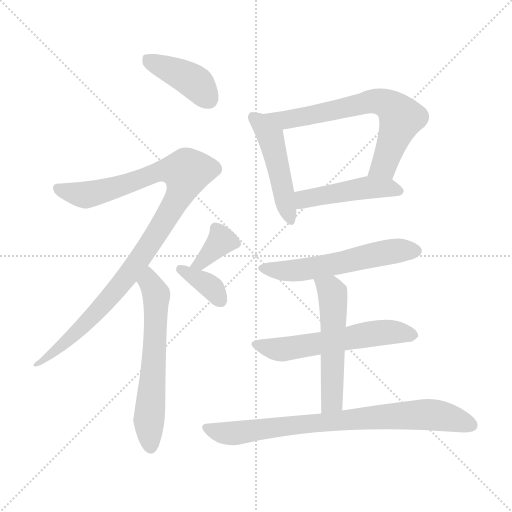
t = 0.00 s
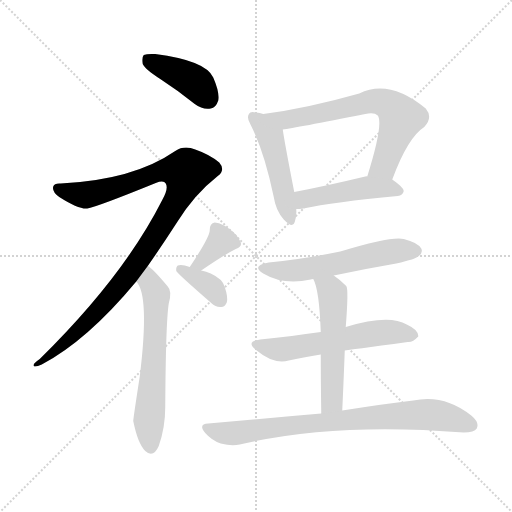
t = 1.75 s
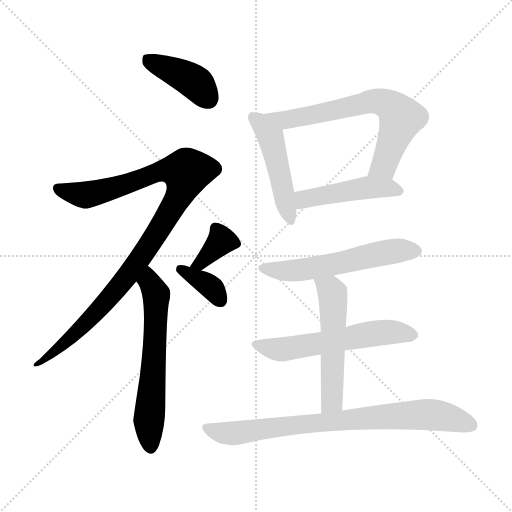
t = 3.50 s
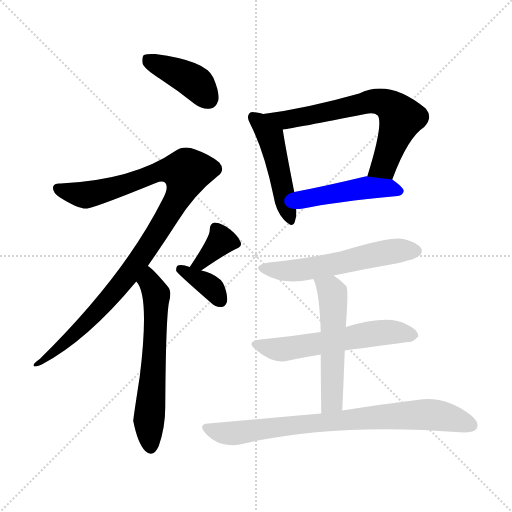
t = 5.25 s
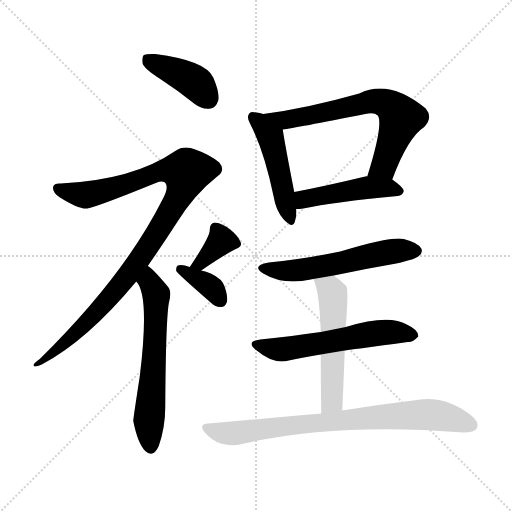
t = 7.00 s
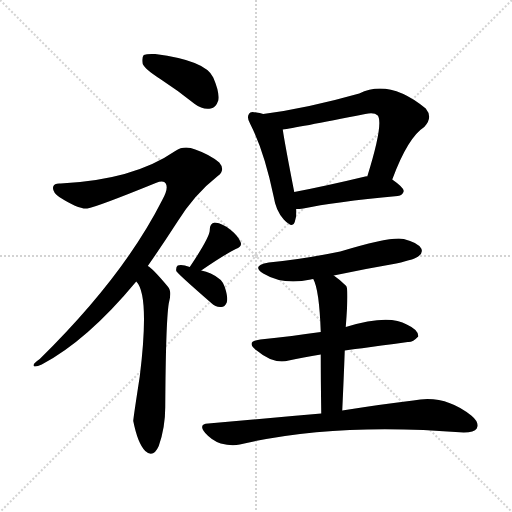
t = 8.75 s

The animated SVG that drew these frames (rendered in a browser with its animation timeline set to each time). Animation: 12 CSS @keyframes rules; one cycle of 8.75 s.

<svg version="1.1" viewBox="0 0 1024 1024" xmlns="http://www.w3.org/2000/svg">
  <g stroke="lightgray" stroke-dasharray="1,1" stroke-width="1" transform="scale(4, 4)">
    <line x1="0" y1="0" x2="256" y2="256"></line>
    <line x1="256" y1="0" x2="0" y2="256"></line>
    <line x1="128" y1="0" x2="128" y2="256"></line>
    <line x1="0" y1="128" x2="256" y2="128"></line>
  </g>
<g transform="scale(1, -1) translate(0, -900)">
   <style type="text/css">
    @keyframes keyframes0 {
      from {
       stroke: blue;
       stroke-dashoffset: 407;
       stroke-width: 128;
       }
       57% {
       animation-timing-function: step-end;
       stroke: blue;
       stroke-dashoffset: 0;
       stroke-width: 128;
       }
       to {
       stroke: black;
       stroke-width: 1024;
       }
       }
       #make-me-a-hanzi-animation-0 {
         animation: keyframes0 0.581217s both;
         animation-delay: 0.000000s;
         animation-timing-function: linear;
       }
    @keyframes keyframes1 {
      from {
       stroke: blue;
       stroke-dashoffset: 1021;
       stroke-width: 128;
       }
       77% {
       animation-timing-function: step-end;
       stroke: blue;
       stroke-dashoffset: 0;
       stroke-width: 128;
       }
       to {
       stroke: black;
       stroke-width: 1024;
       }
       }
       #make-me-a-hanzi-animation-1 {
         animation: keyframes1 1.080892s both;
         animation-delay: 0.581217s;
         animation-timing-function: linear;
       }
    @keyframes keyframes2 {
      from {
       stroke: blue;
       stroke-dashoffset: 612;
       stroke-width: 128;
       }
       67% {
       animation-timing-function: step-end;
       stroke: blue;
       stroke-dashoffset: 0;
       stroke-width: 128;
       }
       to {
       stroke: black;
       stroke-width: 1024;
       }
       }
       #make-me-a-hanzi-animation-2 {
         animation: keyframes2 0.748047s both;
         animation-delay: 1.662109s;
         animation-timing-function: linear;
       }
    @keyframes keyframes3 {
      from {
       stroke: blue;
       stroke-dashoffset: 359;
       stroke-width: 128;
       }
       54% {
       animation-timing-function: step-end;
       stroke: blue;
       stroke-dashoffset: 0;
       stroke-width: 128;
       }
       to {
       stroke: black;
       stroke-width: 1024;
       }
       }
       #make-me-a-hanzi-animation-3 {
         animation: keyframes3 0.542155s both;
         animation-delay: 2.410156s;
         animation-timing-function: linear;
       }
    @keyframes keyframes4 {
      from {
       stroke: blue;
       stroke-dashoffset: 358;
       stroke-width: 128;
       }
       54% {
       animation-timing-function: step-end;
       stroke: blue;
       stroke-dashoffset: 0;
       stroke-width: 128;
       }
       to {
       stroke: black;
       stroke-width: 1024;
       }
       }
       #make-me-a-hanzi-animation-4 {
         animation: keyframes4 0.541341s both;
         animation-delay: 2.952311s;
         animation-timing-function: linear;
       }
    @keyframes keyframes5 {
      from {
       stroke: blue;
       stroke-dashoffset: 477;
       stroke-width: 128;
       }
       61% {
       animation-timing-function: step-end;
       stroke: blue;
       stroke-dashoffset: 0;
       stroke-width: 128;
       }
       to {
       stroke: black;
       stroke-width: 1024;
       }
       }
       #make-me-a-hanzi-animation-5 {
         animation: keyframes5 0.638184s both;
         animation-delay: 3.493652s;
         animation-timing-function: linear;
       }
    @keyframes keyframes6 {
      from {
       stroke: blue;
       stroke-dashoffset: 672;
       stroke-width: 128;
       }
       69% {
       animation-timing-function: step-end;
       stroke: blue;
       stroke-dashoffset: 0;
       stroke-width: 128;
       }
       to {
       stroke: black;
       stroke-width: 1024;
       }
       }
       #make-me-a-hanzi-animation-6 {
         animation: keyframes6 0.796875s both;
         animation-delay: 4.131836s;
         animation-timing-function: linear;
       }
    @keyframes keyframes7 {
      from {
       stroke: blue;
       stroke-dashoffset: 465;
       stroke-width: 128;
       }
       60% {
       animation-timing-function: step-end;
       stroke: blue;
       stroke-dashoffset: 0;
       stroke-width: 128;
       }
       to {
       stroke: black;
       stroke-width: 1024;
       }
       }
       #make-me-a-hanzi-animation-7 {
         animation: keyframes7 0.628418s both;
         animation-delay: 4.928711s;
         animation-timing-function: linear;
       }
    @keyframes keyframes8 {
      from {
       stroke: blue;
       stroke-dashoffset: 561;
       stroke-width: 128;
       }
       65% {
       animation-timing-function: step-end;
       stroke: blue;
       stroke-dashoffset: 0;
       stroke-width: 128;
       }
       to {
       stroke: black;
       stroke-width: 1024;
       }
       }
       #make-me-a-hanzi-animation-8 {
         animation: keyframes8 0.706543s both;
         animation-delay: 5.557129s;
         animation-timing-function: linear;
       }
    @keyframes keyframes9 {
      from {
       stroke: blue;
       stroke-dashoffset: 572;
       stroke-width: 128;
       }
       65% {
       animation-timing-function: step-end;
       stroke: blue;
       stroke-dashoffset: 0;
       stroke-width: 128;
       }
       to {
       stroke: black;
       stroke-width: 1024;
       }
       }
       #make-me-a-hanzi-animation-9 {
         animation: keyframes9 0.715495s both;
         animation-delay: 6.263672s;
         animation-timing-function: linear;
       }
    @keyframes keyframes10 {
      from {
       stroke: blue;
       stroke-dashoffset: 536;
       stroke-width: 128;
       }
       64% {
       animation-timing-function: step-end;
       stroke: blue;
       stroke-dashoffset: 0;
       stroke-width: 128;
       }
       to {
       stroke: black;
       stroke-width: 1024;
       }
       }
       #make-me-a-hanzi-animation-10 {
         animation: keyframes10 0.686198s both;
         animation-delay: 6.979167s;
         animation-timing-function: linear;
       }
    @keyframes keyframes11 {
      from {
       stroke: blue;
       stroke-dashoffset: 791;
       stroke-width: 128;
       }
       72% {
       animation-timing-function: step-end;
       stroke: blue;
       stroke-dashoffset: 0;
       stroke-width: 128;
       }
       to {
       stroke: black;
       stroke-width: 1024;
       }
       }
       #make-me-a-hanzi-animation-11 {
         animation: keyframes11 0.893717s both;
         animation-delay: 7.665365s;
         animation-timing-function: linear;
       }
</style>
<path d="M 320.5 742.0 Q 354.5 720.0 389.5 692.0 Q 405.5 680.0 421.5 683.0 Q 431.5 684.0 436.5 699.0 Q 439.5 715.0 426.5 745.0 Q 411.5 779.0 310.5 792.0 Q 294.5 793.0 287.5 790.0 Q 283.5 786.0 285.5 772.0 Q 289.5 762.0 320.5 742.0 Z" fill="lightgray"></path> 
<path d="M 295.5 368.0 Q 323.5 408.0 354.5 456.0 Q 388.5 511.0 435.5 548.0 Q 451.5 560.0 438.5 575.0 Q 419.5 591.0 390.5 601.0 Q 368.5 610.0 350.5 598.0 Q 266.5 540.0 121.5 533.0 Q 108.5 534.0 106.5 527.0 Q 103.5 517.0 118.5 506.0 Q 157.5 481.0 174.5 483.0 Q 193.5 486.0 311.5 534.0 Q 327.5 540.0 331.5 533.0 Q 337.5 523.0 324.5 500.0 Q 246.5 346.0 79.5 182.0 Q 64.5 172.0 67.5 168.0 Q 70.5 165.0 83.5 171.0 Q 174.5 219.0 272.5 337.0 L 295.5 368.0 Z" fill="lightgray"></path> 
<path d="M 272.5 337.0 Q 299.5 310.0 279.5 147.0 Q 266.5 63.0 266.5 58.0 Q 275.5 13.0 290.5 -2.0 Q 306.5 -17.0 317.5 8.0 Q 330.5 45.0 330.5 86.0 Q 331.5 255.0 337.5 293.0 Q 344.5 318.0 335.5 327.0 Q 305.5 363.0 295.5 368.0 C 271.5 386.0 256.5 362.0 272.5 337.0 Z" fill="lightgray"></path> 
<path d="M 402.5 359.0 Q 447.5 390.0 471.5 402.0 Q 484.5 406.0 481.5 415.0 Q 477.5 427.0 461.5 440.0 Q 446.5 453.0 429.5 455.0 Q 419.5 454.0 419.5 440.0 Q 420.5 427.0 379.5 366.0 C 362.5 341.0 377.5 342.0 402.5 359.0 Z" fill="lightgray"></path> 
<path d="M 379.5 366.0 Q 363.5 372.0 355.5 369.0 Q 351.5 366.0 352.5 358.0 Q 352.5 355.0 422.5 294.0 Q 431.5 285.0 442.5 286.0 Q 449.5 286.0 453.5 295.0 Q 456.5 305.0 449.5 326.0 Q 445.5 342.0 421.5 353.0 Q 412.5 357.0 402.5 359.0 L 379.5 366.0 Z" fill="lightgray"></path> 
<path d="M 526.5 672.0 Q 519.5 675.0 512.5 675.0 Q 500.5 678.0 498.5 673.0 Q 492.5 666.0 500.5 652.0 Q 528.5 597.0 547.5 506.0 Q 551.5 479.0 567.5 461.0 Q 585.5 442.0 589.5 456.0 Q 593.5 466.0 592.5 482.0 L 588.5 516.0 Q 569.5 613.0 565.5 641.0 C 562.5 661.0 555.5 663.0 526.5 672.0 Z" fill="lightgray"></path> 
<path d="M 784.5 541.0 Q 815.5 625.0 848.5 646.0 Q 866.5 665.0 851.5 683.0 Q 778.5 743.0 718.5 713.0 Q 612.5 683.0 526.5 672.0 C 496.5 668.0 535.5 636.0 565.5 641.0 Q 589.5 644.0 730.5 672.0 Q 748.5 676.0 755.5 669.0 Q 767.5 653.0 734.5 547.0 C 725.5 518.0 773.5 513.0 784.5 541.0 Z" fill="lightgray"></path> 
<path d="M 592.5 482.0 Q 598.5 482.0 606.5 483.0 Q 666.5 496.0 795.5 508.0 Q 805.5 509.0 807.5 518.0 Q 807.5 525.0 784.5 541.0 L 734.5 547.0 Q 733.5 548.0 730.5 547.0 Q 651.5 528.0 588.5 516.0 C 559.5 510.0 562.5 481.0 592.5 482.0 Z" fill="lightgray"></path> 
<path d="M 667.5 349.0 Q 728.5 362.0 792.5 373.0 Q 832.5 382.0 837.5 388.0 Q 846.5 395.0 842.5 403.0 Q 835.5 415.0 807.5 422.0 Q 783.5 428.0 680.5 397.0 Q 602.5 381.0 537.5 375.0 Q 501.5 369.0 526.5 353.0 Q 566.5 329.0 621.5 341.0 Q 622.5 342.0 626.5 342.0 L 667.5 349.0 Z" fill="lightgray"></path> 
<path d="M 689.5 199.0 Q 696.5 200.0 815.5 216.0 Q 825.5 215.0 836.5 227.0 Q 837.5 240.0 813.5 251.0 Q 777.5 272.0 691.5 246.0 L 641.5 236.0 Q 610.5 232.0 583.5 228.0 Q 553.5 225.0 520.5 221.0 Q 489.5 217.0 513.5 199.0 Q 546.5 171.0 577.5 179.0 Q 605.5 185.0 641.5 191.0 L 689.5 199.0 Z" fill="lightgray"></path> 
<path d="M 684.5 79.0 Q 687.5 143.0 689.5 199.0 L 691.5 246.0 Q 697.5 322.0 692.5 328.0 Q 679.5 341.0 667.5 349.0 C 643.5 367.0 614.5 370.0 626.5 342.0 Q 638.5 321.0 641.5 236.0 L 641.5 191.0 Q 641.5 145.0 642.5 73.0 C 642.5 43.0 683.5 49.0 684.5 79.0 Z" fill="lightgray"></path> 
<path d="M 642.5 73.0 Q 537.5 64.0 416.5 53.0 Q 395.5 52.0 410.5 34.0 Q 423.5 19.0 441.5 13.0 Q 463.5 7.0 479.5 11.0 Q 668.5 56.0 927.5 35.0 Q 948.5 35.0 953.5 43.0 Q 959.5 55.0 942.5 69.0 Q 888.5 112.0 826.5 99.0 Q 766.5 92.0 684.5 79.0 L 642.5 73.0 Z" fill="lightgray"></path> 
      <clipPath id="make-me-a-hanzi-clip-0">
      <path d="M 320.5 742.0 Q 354.5 720.0 389.5 692.0 Q 405.5 680.0 421.5 683.0 Q 431.5 684.0 436.5 699.0 Q 439.5 715.0 426.5 745.0 Q 411.5 779.0 310.5 792.0 Q 294.5 793.0 287.5 790.0 Q 283.5 786.0 285.5 772.0 Q 289.5 762.0 320.5 742.0 Z" fill="lightgray"></path>
      </clipPath>
      <path clip-path="url(#make-me-a-hanzi-clip-0)" d="M 293.5 784.0 L 389.5 736.0 L 417.5 702.0 " fill="none" id="make-me-a-hanzi-animation-0" stroke-dasharray="279 558" stroke-linecap="round"></path>

      <clipPath id="make-me-a-hanzi-clip-1">
      <path d="M 295.5 368.0 Q 323.5 408.0 354.5 456.0 Q 388.5 511.0 435.5 548.0 Q 451.5 560.0 438.5 575.0 Q 419.5 591.0 390.5 601.0 Q 368.5 610.0 350.5 598.0 Q 266.5 540.0 121.5 533.0 Q 108.5 534.0 106.5 527.0 Q 103.5 517.0 118.5 506.0 Q 157.5 481.0 174.5 483.0 Q 193.5 486.0 311.5 534.0 Q 327.5 540.0 331.5 533.0 Q 337.5 523.0 324.5 500.0 Q 246.5 346.0 79.5 182.0 Q 64.5 172.0 67.5 168.0 Q 70.5 165.0 83.5 171.0 Q 174.5 219.0 272.5 337.0 L 295.5 368.0 Z" fill="lightgray"></path>
      </clipPath>
      <path clip-path="url(#make-me-a-hanzi-clip-1)" d="M 115.5 523.0 L 175.5 511.0 L 233.5 525.0 L 331.5 560.0 L 373.5 556.0 L 356.5 504.0 L 251.5 343.0 L 139.5 222.0 L 70.5 170.0 " fill="none" id="make-me-a-hanzi-animation-1" stroke-dasharray="893 1786" stroke-linecap="round"></path>

      <clipPath id="make-me-a-hanzi-clip-2">
      <path d="M 272.5 337.0 Q 299.5 310.0 279.5 147.0 Q 266.5 63.0 266.5 58.0 Q 275.5 13.0 290.5 -2.0 Q 306.5 -17.0 317.5 8.0 Q 330.5 45.0 330.5 86.0 Q 331.5 255.0 337.5 293.0 Q 344.5 318.0 335.5 327.0 Q 305.5 363.0 295.5 368.0 C 271.5 386.0 256.5 362.0 272.5 337.0 Z" fill="lightgray"></path>
      </clipPath>
      <path clip-path="url(#make-me-a-hanzi-clip-2)" d="M 294.5 360.0 L 312.5 311.0 L 297.5 56.0 L 302.5 8.0 " fill="none" id="make-me-a-hanzi-animation-2" stroke-dasharray="484 968" stroke-linecap="round"></path>

      <clipPath id="make-me-a-hanzi-clip-3">
      <path d="M 402.5 359.0 Q 447.5 390.0 471.5 402.0 Q 484.5 406.0 481.5 415.0 Q 477.5 427.0 461.5 440.0 Q 446.5 453.0 429.5 455.0 Q 419.5 454.0 419.5 440.0 Q 420.5 427.0 379.5 366.0 C 362.5 341.0 377.5 342.0 402.5 359.0 Z" fill="lightgray"></path>
      </clipPath>
      <path clip-path="url(#make-me-a-hanzi-clip-3)" d="M 471.5 412.0 L 442.5 418.0 L 400.5 373.0 L 388.5 374.0 " fill="none" id="make-me-a-hanzi-animation-3" stroke-dasharray="231 462" stroke-linecap="round"></path>

      <clipPath id="make-me-a-hanzi-clip-4">
      <path d="M 379.5 366.0 Q 363.5 372.0 355.5 369.0 Q 351.5 366.0 352.5 358.0 Q 352.5 355.0 422.5 294.0 Q 431.5 285.0 442.5 286.0 Q 449.5 286.0 453.5 295.0 Q 456.5 305.0 449.5 326.0 Q 445.5 342.0 421.5 353.0 Q 412.5 357.0 402.5 359.0 L 379.5 366.0 Z" fill="lightgray"></path>
      </clipPath>
      <path clip-path="url(#make-me-a-hanzi-clip-4)" d="M 360.5 362.0 L 417.5 330.0 L 439.5 301.0 " fill="none" id="make-me-a-hanzi-animation-4" stroke-dasharray="230 460" stroke-linecap="round"></path>

      <clipPath id="make-me-a-hanzi-clip-5">
      <path d="M 526.5 672.0 Q 519.5 675.0 512.5 675.0 Q 500.5 678.0 498.5 673.0 Q 492.5 666.0 500.5 652.0 Q 528.5 597.0 547.5 506.0 Q 551.5 479.0 567.5 461.0 Q 585.5 442.0 589.5 456.0 Q 593.5 466.0 592.5 482.0 L 588.5 516.0 Q 569.5 613.0 565.5 641.0 C 562.5 661.0 555.5 663.0 526.5 672.0 Z" fill="lightgray"></path>
      </clipPath>
      <path clip-path="url(#make-me-a-hanzi-clip-5)" d="M 506.5 666.0 L 541.5 624.0 L 579.5 462.0 " fill="none" id="make-me-a-hanzi-animation-5" stroke-dasharray="349 698" stroke-linecap="round"></path>

      <clipPath id="make-me-a-hanzi-clip-6">
      <path d="M 784.5 541.0 Q 815.5 625.0 848.5 646.0 Q 866.5 665.0 851.5 683.0 Q 778.5 743.0 718.5 713.0 Q 612.5 683.0 526.5 672.0 C 496.5 668.0 535.5 636.0 565.5 641.0 Q 589.5 644.0 730.5 672.0 Q 748.5 676.0 755.5 669.0 Q 767.5 653.0 734.5 547.0 C 725.5 518.0 773.5 513.0 784.5 541.0 Z" fill="lightgray"></path>
      </clipPath>
      <path clip-path="url(#make-me-a-hanzi-clip-6)" d="M 533.5 671.0 L 571.5 660.0 L 744.5 698.0 L 775.5 692.0 L 802.5 664.0 L 767.5 568.0 L 742.5 558.0 " fill="none" id="make-me-a-hanzi-animation-6" stroke-dasharray="544 1088" stroke-linecap="round"></path>

      <clipPath id="make-me-a-hanzi-clip-7">
      <path d="M 592.5 482.0 Q 598.5 482.0 606.5 483.0 Q 666.5 496.0 795.5 508.0 Q 805.5 509.0 807.5 518.0 Q 807.5 525.0 784.5 541.0 L 734.5 547.0 Q 733.5 548.0 730.5 547.0 Q 651.5 528.0 588.5 516.0 C 559.5 510.0 562.5 481.0 592.5 482.0 Z" fill="lightgray"></path>
      </clipPath>
      <path clip-path="url(#make-me-a-hanzi-clip-7)" d="M 596.5 511.0 L 607.5 501.0 L 738.5 525.0 L 776.5 524.0 L 798.5 517.0 " fill="none" id="make-me-a-hanzi-animation-7" stroke-dasharray="337 674" stroke-linecap="round"></path>

      <clipPath id="make-me-a-hanzi-clip-8">
      <path d="M 667.5 349.0 Q 728.5 362.0 792.5 373.0 Q 832.5 382.0 837.5 388.0 Q 846.5 395.0 842.5 403.0 Q 835.5 415.0 807.5 422.0 Q 783.5 428.0 680.5 397.0 Q 602.5 381.0 537.5 375.0 Q 501.5 369.0 526.5 353.0 Q 566.5 329.0 621.5 341.0 Q 622.5 342.0 626.5 342.0 L 667.5 349.0 Z" fill="lightgray"></path>
      </clipPath>
      <path clip-path="url(#make-me-a-hanzi-clip-8)" d="M 529.5 365.0 L 593.5 359.0 L 753.5 392.0 L 830.5 399.0 " fill="none" id="make-me-a-hanzi-animation-8" stroke-dasharray="433 866" stroke-linecap="round"></path>

      <clipPath id="make-me-a-hanzi-clip-9">
      <path d="M 689.5 199.0 Q 696.5 200.0 815.5 216.0 Q 825.5 215.0 836.5 227.0 Q 837.5 240.0 813.5 251.0 Q 777.5 272.0 691.5 246.0 L 641.5 236.0 Q 610.5 232.0 583.5 228.0 Q 553.5 225.0 520.5 221.0 Q 489.5 217.0 513.5 199.0 Q 546.5 171.0 577.5 179.0 Q 605.5 185.0 641.5 191.0 L 689.5 199.0 Z" fill="lightgray"></path>
      </clipPath>
      <path clip-path="url(#make-me-a-hanzi-clip-9)" d="M 514.5 211.0 L 560.5 201.0 L 759.5 235.0 L 826.5 229.0 " fill="none" id="make-me-a-hanzi-animation-9" stroke-dasharray="444 888" stroke-linecap="round"></path>

      <clipPath id="make-me-a-hanzi-clip-10">
      <path d="M 684.5 79.0 Q 687.5 143.0 689.5 199.0 L 691.5 246.0 Q 697.5 322.0 692.5 328.0 Q 679.5 341.0 667.5 349.0 C 643.5 367.0 614.5 370.0 626.5 342.0 Q 638.5 321.0 641.5 236.0 L 641.5 191.0 Q 641.5 145.0 642.5 73.0 C 642.5 43.0 683.5 49.0 684.5 79.0 Z" fill="lightgray"></path>
      </clipPath>
      <path clip-path="url(#make-me-a-hanzi-clip-10)" d="M 633.5 341.0 L 662.5 319.0 L 667.5 281.0 L 664.5 104.0 L 661.5 93.0 L 648.5 82.0 " fill="none" id="make-me-a-hanzi-animation-10" stroke-dasharray="408 816" stroke-linecap="round"></path>

      <clipPath id="make-me-a-hanzi-clip-11">
      <path d="M 642.5 73.0 Q 537.5 64.0 416.5 53.0 Q 395.5 52.0 410.5 34.0 Q 423.5 19.0 441.5 13.0 Q 463.5 7.0 479.5 11.0 Q 668.5 56.0 927.5 35.0 Q 948.5 35.0 953.5 43.0 Q 959.5 55.0 942.5 69.0 Q 888.5 112.0 826.5 99.0 Q 766.5 92.0 684.5 79.0 L 642.5 73.0 Z" fill="lightgray"></path>
      </clipPath>
      <path clip-path="url(#make-me-a-hanzi-clip-11)" d="M 413.5 43.0 L 463.5 33.0 L 714.5 63.0 L 838.5 71.0 L 884.5 68.0 L 942.5 49.0 " fill="none" id="make-me-a-hanzi-animation-11" stroke-dasharray="663 1326" stroke-linecap="round"></path>

</g>
</svg>
